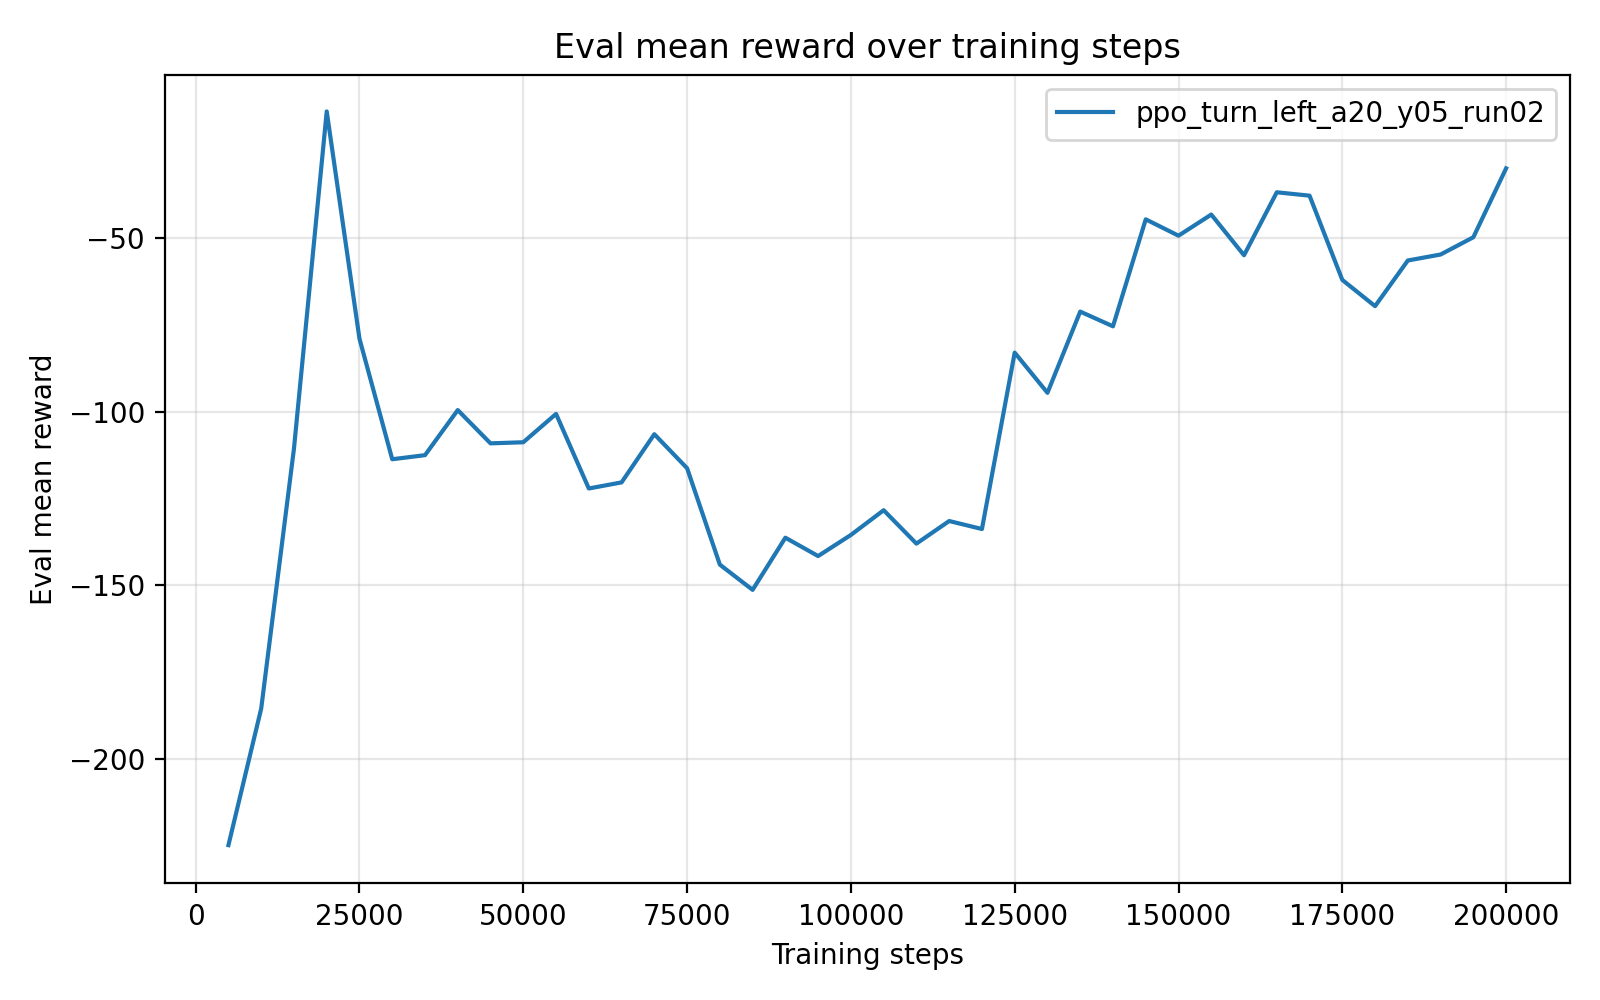

The data file committed next to this chart (first rows):
timesteps, mean_reward, std_reward, min_reward, max_reward
5.000000000000000000e+03, -2.249724173999999834e+02, 4.451988000000028367e-01, -2.258628150000000119e+02, -2.247498180000000048e+02
1.000000000000000000e+04, -1.855989879999999914e+02, 0.000000000000000000e+00, -1.855989879999999914e+02, -1.855989879999999914e+02
1.500000000000000000e+04, -1.106626770000000022e+02, 0.000000000000000000e+00, -1.106626770000000022e+02, -1.106626770000000022e+02
2.000000000000000000e+04, -1.343741999999999948e+01, 0.000000000000000000e+00, -1.343741999999999948e+01, -1.343741999999999948e+01
2.500000000000000000e+04, -7.897501699999999403e+01, 0.000000000000000000e+00, -7.897501699999999403e+01, -7.897501699999999403e+01
3.000000000000000000e+04, -1.137156569999999931e+02, 0.000000000000000000e+00, -1.137156569999999931e+02, -1.137156569999999931e+02
3.500000000000000000e+04, -1.125391709999999819e+02, 1.421085471520200372e-14, -1.125391709999999961e+02, -1.125391709999999961e+02
4.000000000000000000e+04, -9.953807299999999714e+01, 0.000000000000000000e+00, -9.953807299999999714e+01, -9.953807299999999714e+01
4.500000000000000000e+04, -1.091346690000000024e+02, 0.000000000000000000e+00, -1.091346690000000024e+02, -1.091346690000000024e+02
5.000000000000000000e+04, -1.088161570000000040e+02, 0.000000000000000000e+00, -1.088161570000000040e+02, -1.088161570000000040e+02
5.500000000000000000e+04, -1.006430239999999969e+02, 0.000000000000000000e+00, -1.006430239999999969e+02, -1.006430239999999969e+02
6.000000000000000000e+04, -1.221462819999999994e+02, 0.000000000000000000e+00, -1.221462819999999994e+02, -1.221462819999999994e+02
6.500000000000000000e+04, -1.203902740000000051e+02, 0.000000000000000000e+00, -1.203902740000000051e+02, -1.203902740000000051e+02
7.000000000000000000e+04, -1.064949509999999862e+02, 1.421085471520200372e-14, -1.064949510000000004e+02, -1.064949510000000004e+02
7.500000000000000000e+04, -1.163067520000000030e+02, 0.000000000000000000e+00, -1.163067520000000030e+02, -1.163067520000000030e+02
8.000000000000000000e+04, -1.440974139999999863e+02, 0.000000000000000000e+00, -1.440974139999999863e+02, -1.440974139999999863e+02
8.500000000000000000e+04, -1.513751949999999908e+02, 0.000000000000000000e+00, -1.513751949999999908e+02, -1.513751949999999908e+02
9.000000000000000000e+04, -1.363368059999999957e+02, 0.000000000000000000e+00, -1.363368059999999957e+02, -1.363368059999999957e+02
9.500000000000000000e+04, -1.416295220000000086e+02, 0.000000000000000000e+00, -1.416295220000000086e+02, -1.416295220000000086e+02
1.000000000000000000e+05, -1.355408119999999883e+02, 0.000000000000000000e+00, -1.355408119999999883e+02, -1.355408119999999883e+02
1.050000000000000000e+05, -1.284127019999999959e+02, 0.000000000000000000e+00, -1.284127019999999959e+02, -1.284127019999999959e+02
1.100000000000000000e+05, -1.380402090000000044e+02, 0.000000000000000000e+00, -1.380402090000000044e+02, -1.380402090000000044e+02
1.150000000000000000e+05, -1.315290799999999933e+02, 0.000000000000000000e+00, -1.315290799999999933e+02, -1.315290799999999933e+02
1.200000000000000000e+05, -1.338324059999999918e+02, 0.000000000000000000e+00, -1.338324059999999918e+02, -1.338324059999999918e+02
1.250000000000000000e+05, -8.298425299999999538e+01, 0.000000000000000000e+00, -8.298425299999999538e+01, -8.298425299999999538e+01
1.300000000000000000e+05, -9.455664600000000064e+01, 0.000000000000000000e+00, -9.455664600000000064e+01, -9.455664600000000064e+01
1.350000000000000000e+05, -7.114682399999999518e+01, 0.000000000000000000e+00, -7.114682399999999518e+01, -7.114682399999999518e+01
1.400000000000000000e+05, -7.539123399999999720e+01, 0.000000000000000000e+00, -7.539123399999999720e+01, -7.539123399999999720e+01
1.450000000000000000e+05, -4.454704600000000170e+01, 0.000000000000000000e+00, -4.454704600000000170e+01, -4.454704600000000170e+01
1.500000000000000000e+05, -4.926470700000000136e+01, 0.000000000000000000e+00, -4.926470700000000136e+01, -4.926470700000000136e+01
1.550000000000000000e+05, -4.316814000000000107e+01, 0.000000000000000000e+00, -4.316814000000000107e+01, -4.316814000000000107e+01
1.600000000000000000e+05, -5.490348800000000296e+01, 0.000000000000000000e+00, -5.490348800000000296e+01, -5.490348800000000296e+01
1.650000000000000000e+05, -3.674922999999999718e+01, 0.000000000000000000e+00, -3.674922999999999718e+01, -3.674922999999999718e+01
1.700000000000000000e+05, -3.772504599999999897e+01, 0.000000000000000000e+00, -3.772504599999999897e+01, -3.772504599999999897e+01
1.750000000000000000e+05, -6.201582100000000253e+01, 0.000000000000000000e+00, -6.201582100000000253e+01, -6.201582100000000253e+01
1.800000000000000000e+05, -6.957747200000000021e+01, 0.000000000000000000e+00, -6.957747200000000021e+01, -6.957747200000000021e+01
1.850000000000000000e+05, -5.641517900000000196e+01, 0.000000000000000000e+00, -5.641517900000000196e+01, -5.641517900000000196e+01
1.900000000000000000e+05, -5.468909299999999973e+01, 0.000000000000000000e+00, -5.468909299999999973e+01, -5.468909299999999973e+01
1.950000000000000000e+05, -4.971031200000000183e+01, 0.000000000000000000e+00, -4.971031200000000183e+01, -4.971031200000000183e+01
2.000000000000000000e+05, -2.984910199999999847e+01, 0.000000000000000000e+00, -2.984910199999999847e+01, -2.984910199999999847e+01
